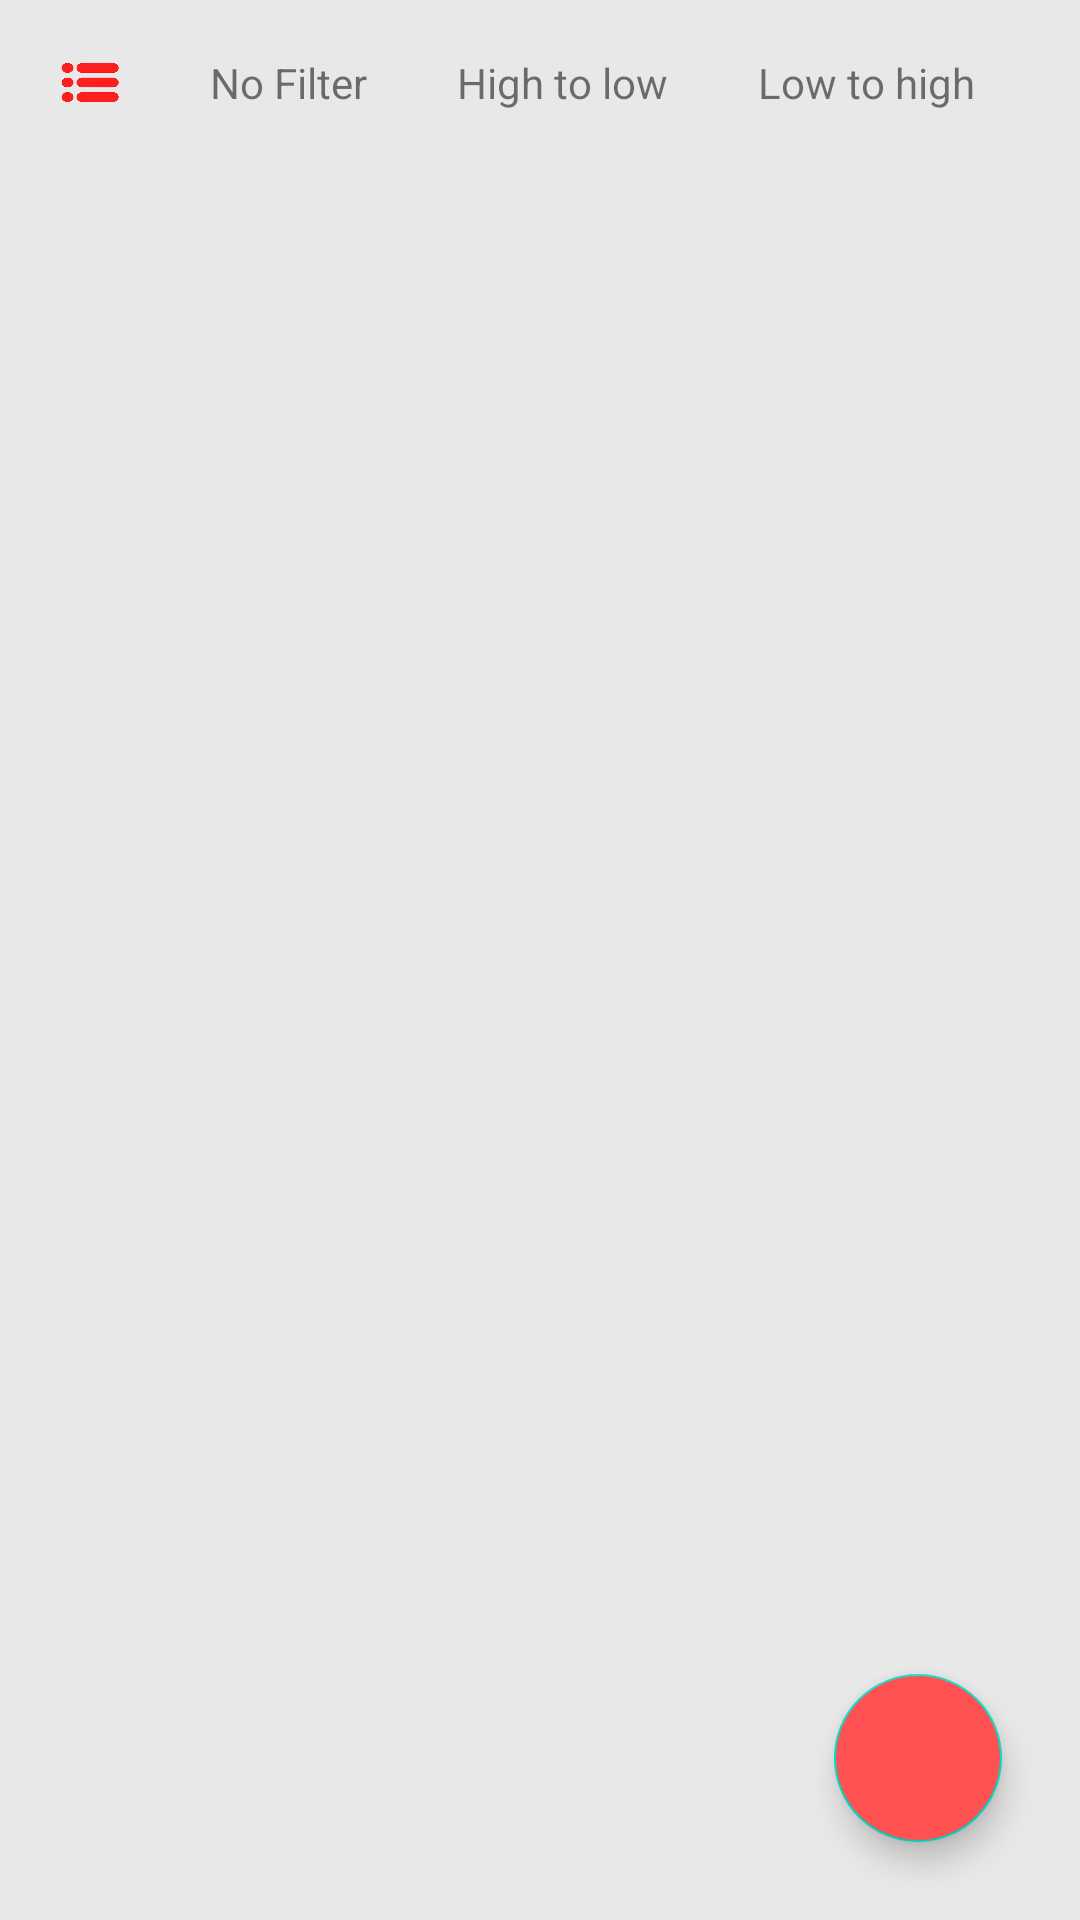

Write the Android layout XML for this screen, with the resource values it uses.
<!-- AndroidManifest.xml: application theme Theme.NoteeApp -->
<!-- res/layout/activity_main.xml -->
<?xml version="1.0" encoding="utf-8"?>
<RelativeLayout xmlns:android="http://schemas.android.com/apk/res/android"
    xmlns:app="http://schemas.android.com/apk/res-auto"
    xmlns:tools="http://schemas.android.com/tools"
    android:background="#E8E8E8"
    android:layout_width="match_parent"
    android:layout_height="match_parent"
    tools:context=".MainActivity">

    <LinearLayout
        android:id="@+id/filter"
        android:layout_width="match_parent"
        android:layout_height="wrap_content"
        android:layout_marginStart="5dp"
        android:layout_marginLeft="5dp"
        android:layout_marginTop="5dp"
        android:layout_marginEnd="5dp"
        android:layout_marginRight="5dp"
        android:layout_marginBottom="5dp"
        android:orientation="horizontal">

        <ImageView
            android:layout_width="30dp"
            android:layout_height="25dp"
            android:layout_margin="10dp"
            android:background="@drawable/filter" />

        <TextView
            android:id="@+id/nofilter"
            android:layout_width="wrap_content"
            android:layout_height="wrap_content"
            android:layout_gravity="center_vertical"
            android:background="@drawable/filter_un_shape"
            android:paddingStart="10dp"
            android:paddingLeft="10dp"
            android:paddingEnd="10dp"
            android:paddingTop="7dp"
            android:paddingBottom="7dp"
            android:layout_margin="5dp"
            android:text="No Filter" />

        <TextView
            android:id="@+id/hightolow"
            android:layout_width="wrap_content"
            android:layout_height="wrap_content"
            android:layout_gravity="center_vertical"
            android:background="@drawable/filter_un_shape"
            android:paddingStart="10dp"
            android:paddingLeft="10dp"
            android:paddingEnd="10dp"
            android:paddingTop="7dp"
            android:paddingBottom="7dp"
            android:layout_margin="5dp"
            android:text="High to low" />

        <TextView
            android:id="@+id/lowtohigh"
            android:layout_width="wrap_content"
            android:layout_height="wrap_content"
            android:paddingStart="10dp"
            android:paddingLeft="10dp"
            android:paddingEnd="10dp"
            android:paddingTop="7dp"
            android:paddingBottom="7dp"
            android:layout_gravity="center_vertical"
            android:background="@drawable/filter_un_shape"
            android:layout_margin="5dp"
            android:text="Low to high" />
    </LinearLayout>

    <androidx.recyclerview.widget.RecyclerView
        android:id="@+id/notesRecycler"
        android:layout_width="match_parent"
        android:layout_height="match_parent"
        android:layout_below="@+id/filter"
        app:layoutManager="androidx.recyclerview.widget.LinearLayoutManager" />


    <com.google.android.material.floatingactionbutton.FloatingActionButton
        android:id="@+id/newNotesBtn"
        android:layout_width="match_parent"
        android:layout_height="wrap_content"
        android:layout_alignParentRight="true"
        android:layout_alignParentBottom="true"
        android:layout_marginStart="26dp"
        android:layout_marginLeft="26dp"

        android:layout_marginTop="26dp"
        android:layout_marginEnd="26dp"
        android:layout_marginRight="26dp"
        android:layout_marginBottom="26dp"
        android:backgroundTint="@color/red"
        android:src="@drawable/ic_baseline_add_24" />
</RelativeLayout>
<!-- resources referenced by this layout -->
<resources>
  <color name="red">#FF5151</color>
  <!-- drawable filter: png bitmap (drawable, 8512 bytes) -->
  <style name="Theme.NoteeApp" parent="Theme.MaterialComponents.DayNight.DarkActionBar">
          
          <item name="colorPrimary">@color/red</item>
          <item name="colorPrimaryVariant">@color/red</item>
          <item name="colorOnPrimary">@color/white</item>
          
          <item name="colorSecondary">@color/teal_200</item>
          <item name="colorSecondaryVariant">@color/teal_700</item>
          <item name="colorOnSecondary">@color/black</item>
          
          <item name="android:statusBarColor" tools:targetApi="l">?attr/colorPrimaryVariant</item>
          
      </style>
  <color name="white">#FFFFFFFF</color>
  <color name="teal_200">#FF03DAC5</color>
  <color name="teal_700">#FF018786</color>
  <color name="black">#FF000000</color>
</resources>
